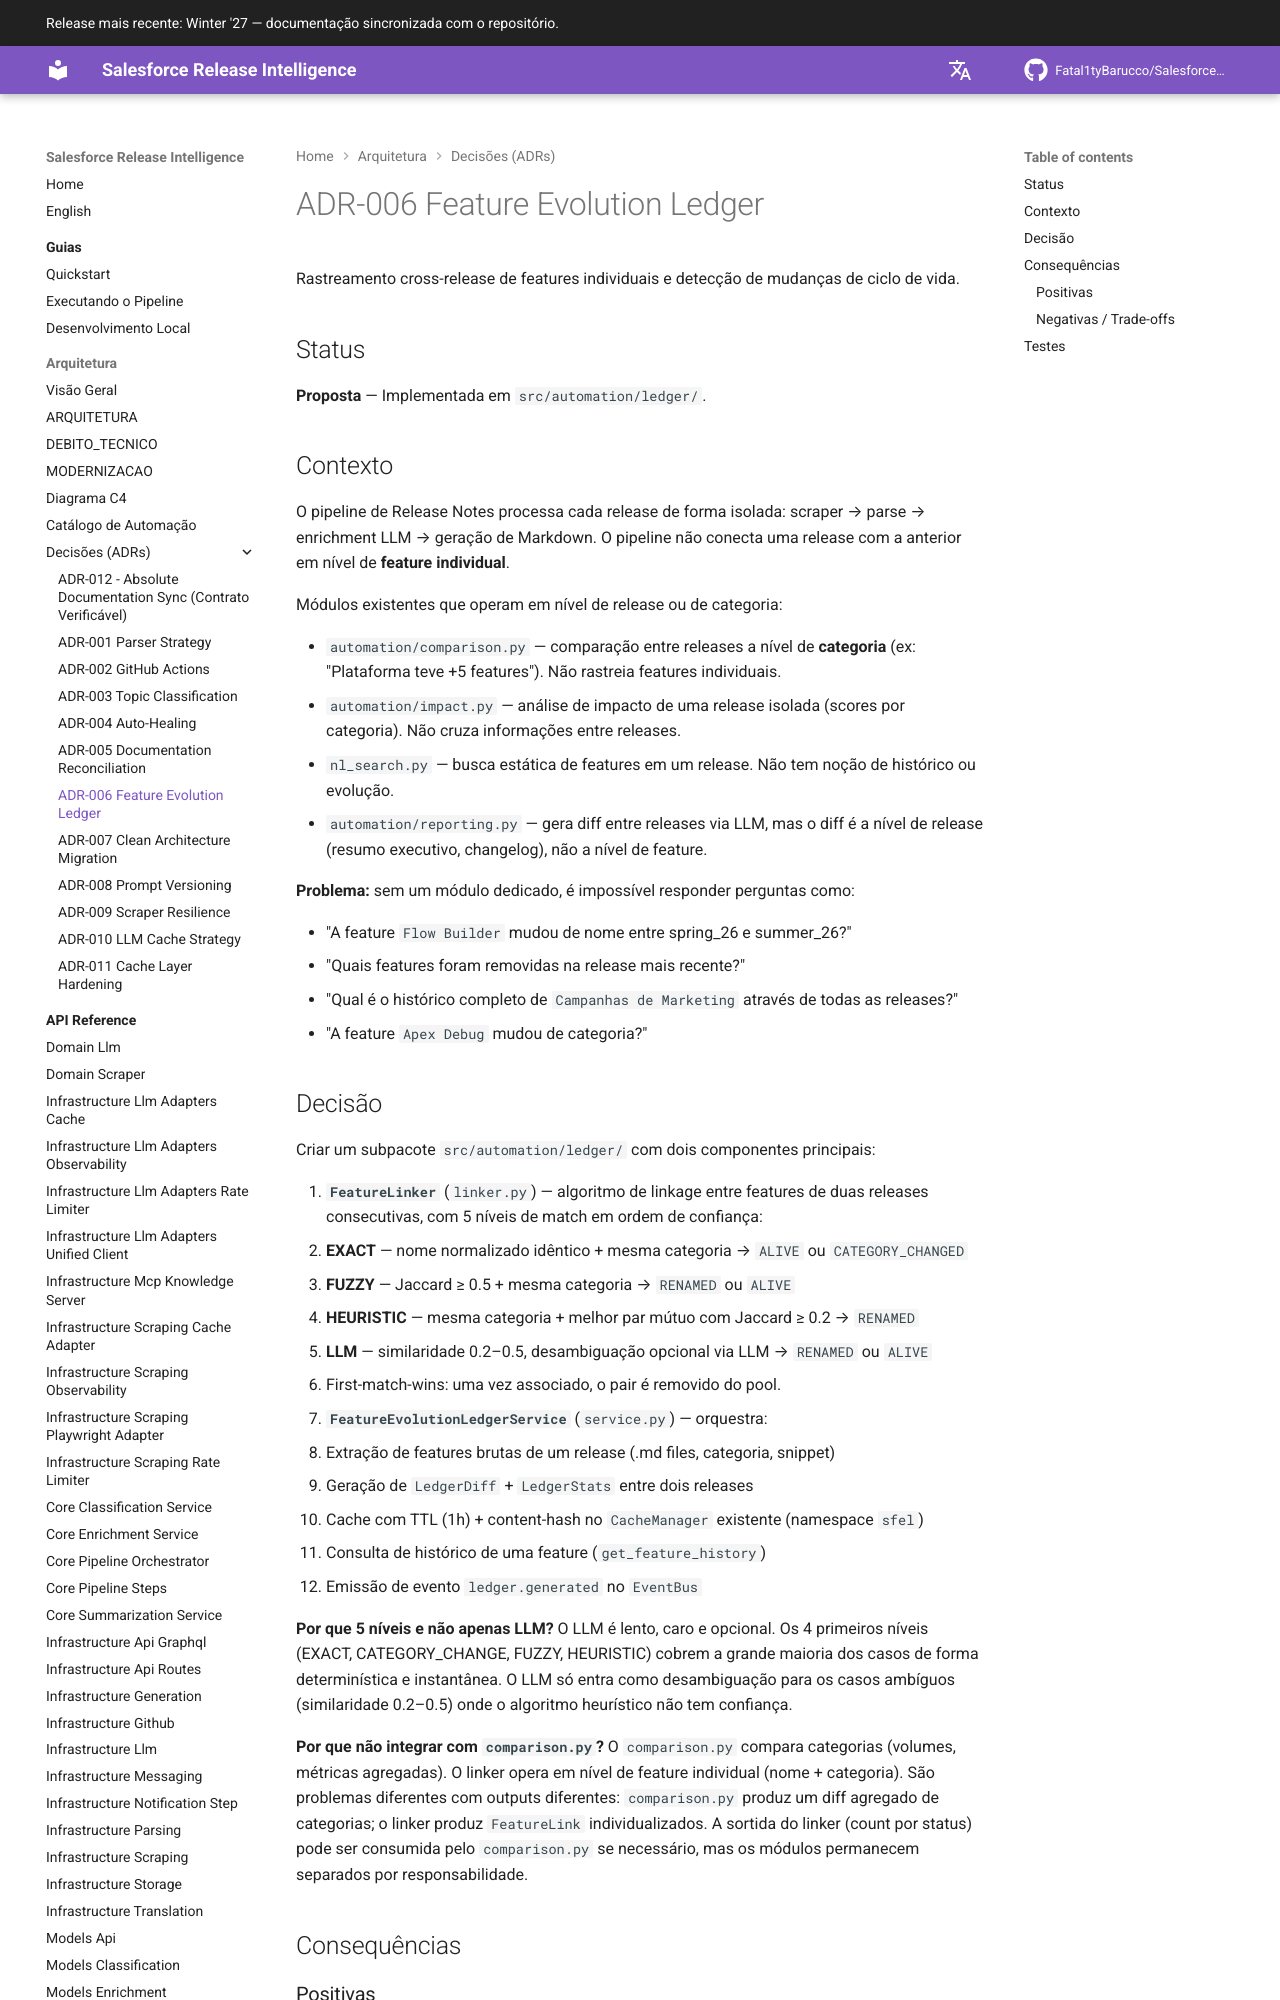

repository: Fatal1tyBarucco/Salesforce-WebDev · page: 0.6.2/architecture/decisions/adr-006-feature-evolution-ledger/index.html · generator: mkdocs

# ADR-006 Feature Evolution Ledger

Rastreamento cross-release de features individuais e detecção de mudanças de ciclo de vida.

## Status

**Proposta** — Implementada em `src/automation/ledger/`.

## Contexto

O pipeline de Release Notes processa cada release de forma isolada: scraper → parse → enrichment LLM → geração de Markdown. O pipeline não conecta uma release com a anterior em nível de **feature individual**.

Módulos existentes que operam em nível de release ou de categoria:

- `automation/comparison.py` — comparação entre releases a nível de **categoria** (ex: "Plataforma teve +5 features"). Não rastreia features individuais.
- `automation/impact.py` — análise de impacto de uma release isolada (scores por categoria). Não cruza informações entre releases.
- `nl_search.py` — busca estática de features em um release. Não tem noção de histórico ou evolução.
- `automation/reporting.py` — gera diff entre releases via LLM, mas o diff é a nível de release (resumo executivo, changelog), não a nível de feature.

**Problema:** sem um módulo dedicado, é impossível responder perguntas como:

- "A feature `Flow Builder` mudou de nome entre spring_26 e summer_26?"
- "Quais features foram removidas na release mais recente?"
- "Qual é o histórico completo de `Campanhas de Marketing` através de todas as releases?"
- "A feature `Apex Debug` mudou de categoria?"
